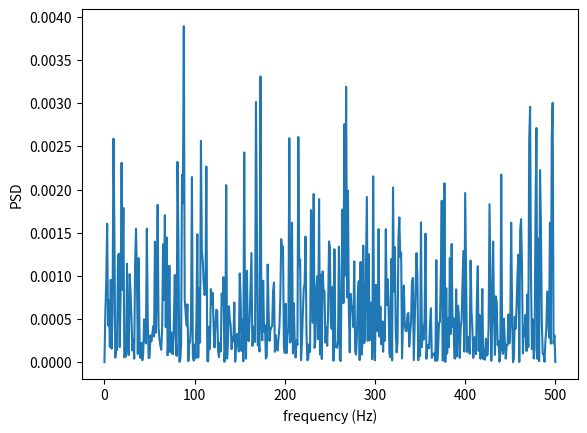
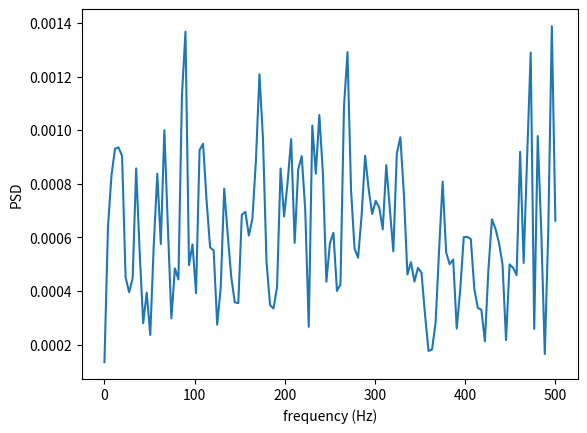

The matplotlib source for these figures, in order:
import numpy as np
import numpy.random as random
import scipy.signal as signal
import matplotlib.pyplot as plt

fs = 1000
t = np.linspace( 0, 1, fs, endpoint = False )
noise = random.uniform( -1, 1, fs )

f1, pxx1 = signal.periodogram( noise, fs )
f2, pxx2 = signal.welch( noise, fs )

plt.figure(1)
plt.plot( f1, pxx1 )
plt.xlabel('frequency (Hz)')
plt.ylabel('PSD')

plt.figure(2)
plt.plot( f2, pxx2 )
plt.xlabel('frequency (Hz)')
plt.ylabel('PSD')

plt.show( )